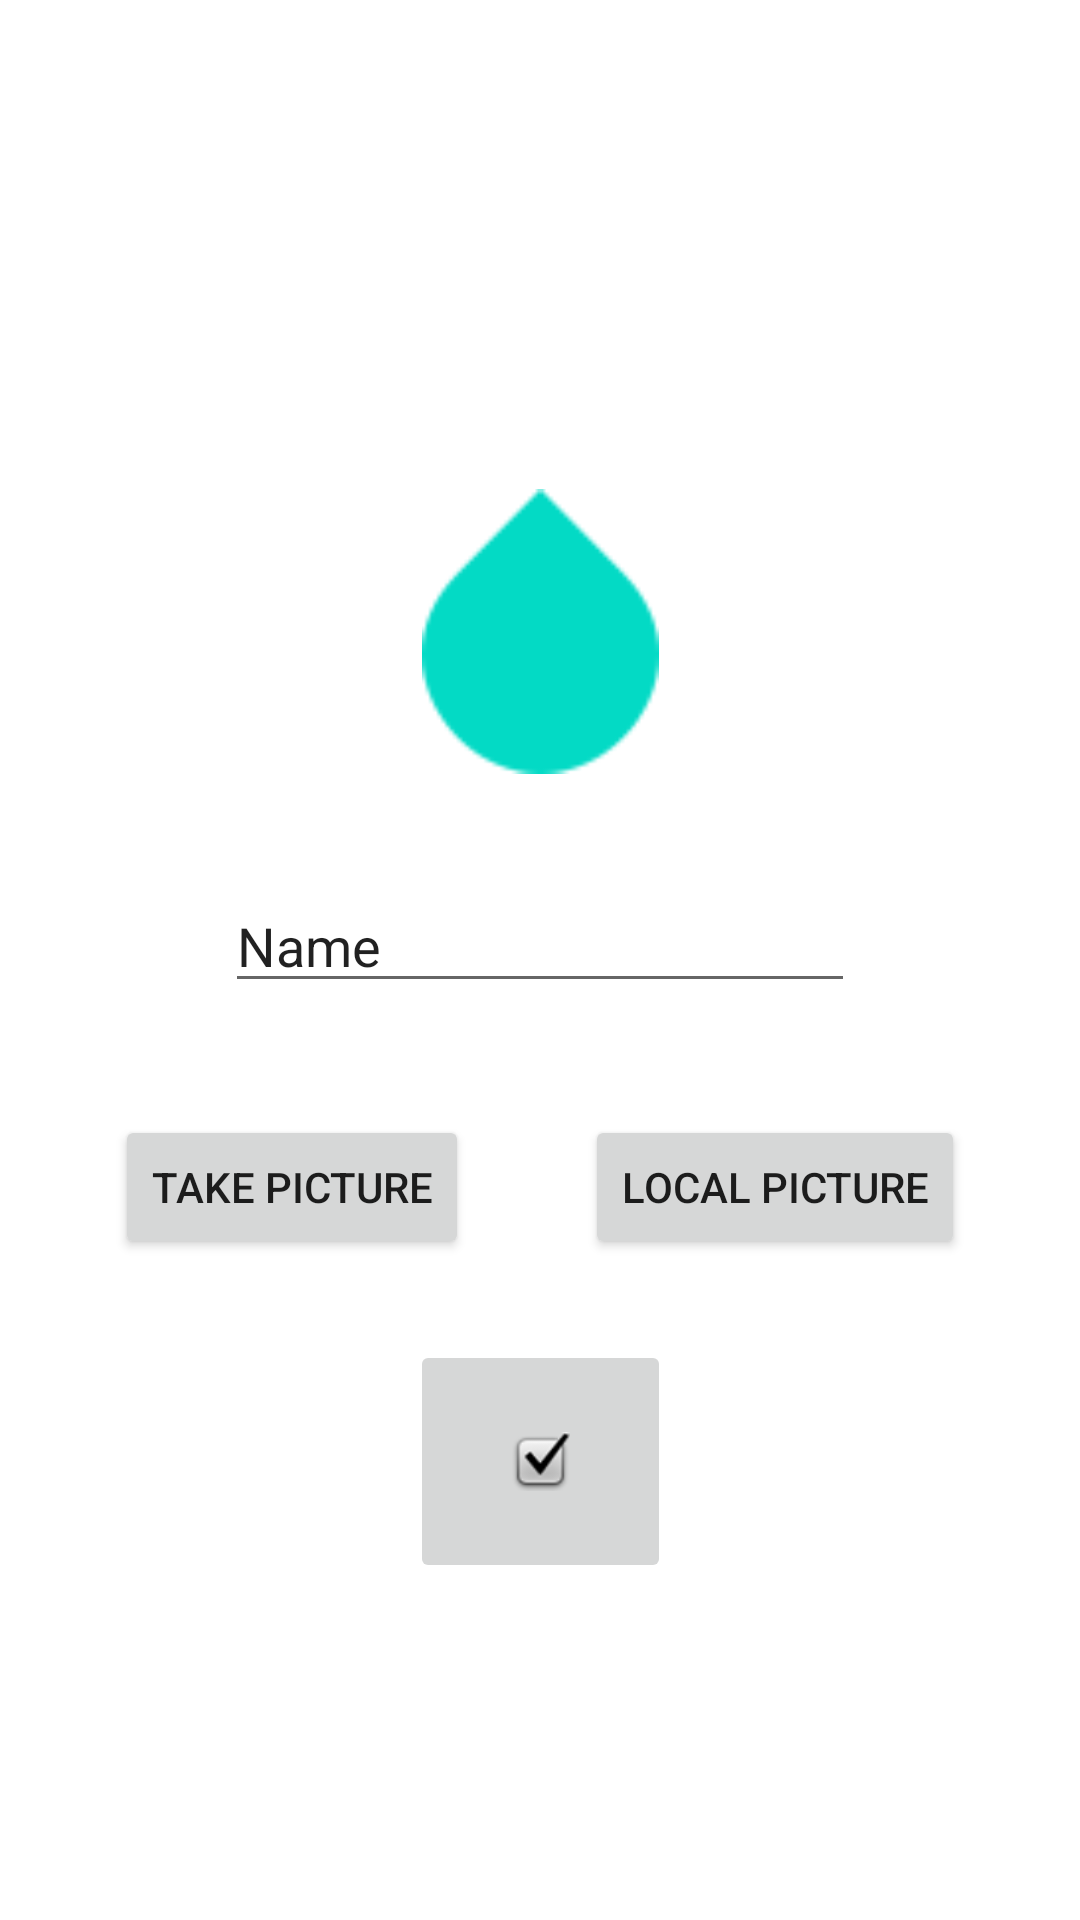

Write the Android layout XML for this screen, with the resource values it uses.
<!-- AndroidManifest.xml: application theme Theme.NameQuizAPP -->
<!-- res/layout/activity_add.xml -->
<?xml version="1.0" encoding="utf-8"?>
<androidx.constraintlayout.widget.ConstraintLayout xmlns:android="http://schemas.android.com/apk/res/android"
    xmlns:app="http://schemas.android.com/apk/res-auto"
    xmlns:tools="http://schemas.android.com/tools"
    android:layout_width="match_parent"
    android:layout_height="match_parent"
    tools:context=".AddActivity">

    <Button
        android:id="@+id/button_take"
        android:layout_width="wrap_content"
        android:layout_height="wrap_content"
        android:text="Take picture"
        app:layout_constraintBottom_toBottomOf="parent"
        app:layout_constraintEnd_toStartOf="@+id/button_excisting"
        app:layout_constraintHorizontal_bias="0.5"
        app:layout_constraintStart_toStartOf="parent"
        app:layout_constraintTop_toBottomOf="@+id/image_picture"
        app:layout_constraintVertical_bias="0.301" />

    <Button
        android:id="@+id/button_excisting"
        android:layout_width="wrap_content"
        android:layout_height="wrap_content"
        android:text="Local picture"
        app:layout_constraintBottom_toBottomOf="parent"
        app:layout_constraintEnd_toEndOf="parent"
        app:layout_constraintHorizontal_bias="0.5"
        app:layout_constraintStart_toEndOf="@+id/button_take"
        app:layout_constraintTop_toBottomOf="@+id/image_picture"
        app:layout_constraintVertical_bias="0.301" />

    <ImageView
        android:id="@+id/image_picture"
        android:layout_width="79dp"
        android:layout_height="133dp"
        android:layout_marginStart="8dp"
        android:layout_marginEnd="8dp"
        android:layout_marginBottom="32dp"
        app:layout_constraintBottom_toBottomOf="parent"
        app:layout_constraintEnd_toEndOf="parent"
        app:layout_constraintStart_toStartOf="parent"
        app:layout_constraintTop_toTopOf="parent"
        app:layout_constraintVertical_bias="0.303"
        app:srcCompat="?android:attr/textSelectHandle" />

    <EditText
        android:id="@+id/editTextTextPersonName"
        android:layout_width="wrap_content"
        android:layout_height="wrap_content"
        android:layout_marginTop="16dp"
        android:ems="10"
        android:inputType="textPersonName"
        android:text="Name"
        app:layout_constraintEnd_toEndOf="parent"
        app:layout_constraintStart_toStartOf="parent"
        app:layout_constraintTop_toBottomOf="@+id/image_picture" />

    <ImageButton
        android:id="@+id/imageButton2"
        android:layout_width="87dp"
        android:layout_height="81dp"
        app:layout_constraintBottom_toBottomOf="parent"
        app:layout_constraintEnd_toEndOf="parent"
        app:layout_constraintStart_toStartOf="parent"
        app:layout_constraintTop_toBottomOf="@+id/editTextTextPersonName"
        app:srcCompat="@android:drawable/checkbox_on_background" />

</androidx.constraintlayout.widget.ConstraintLayout>
<!-- resources referenced by this layout -->
<resources>
  <style name="Theme.NameQuizAPP" parent="Theme.MaterialComponents.DayNight.DarkActionBar">
          
          <item name="colorPrimary">@color/purple_500</item>
          <item name="colorPrimaryVariant">@color/purple_700</item>
          <item name="colorOnPrimary">@color/white</item>
          
          <item name="colorSecondary">@color/teal_200</item>
          <item name="colorSecondaryVariant">@color/teal_700</item>
          <item name="colorOnSecondary">@color/black</item>
          
          <item name="android:statusBarColor" tools:targetApi="l">?attr/colorPrimaryVariant</item>
          
      </style>
  <!-- not gathered from this repository: default colours our renderer supplied (Android Studio template values) -->
  <color name="purple_500">#FF6200EE</color>
  <color name="purple_700">#FF3700B3</color>
  <color name="teal_200">#FF03DAC5</color>
  <color name="teal_700">#FF018786</color>
  <color name="black">#FF000000</color>
  <color name="white">#FFFFFFFF</color>
</resources>
